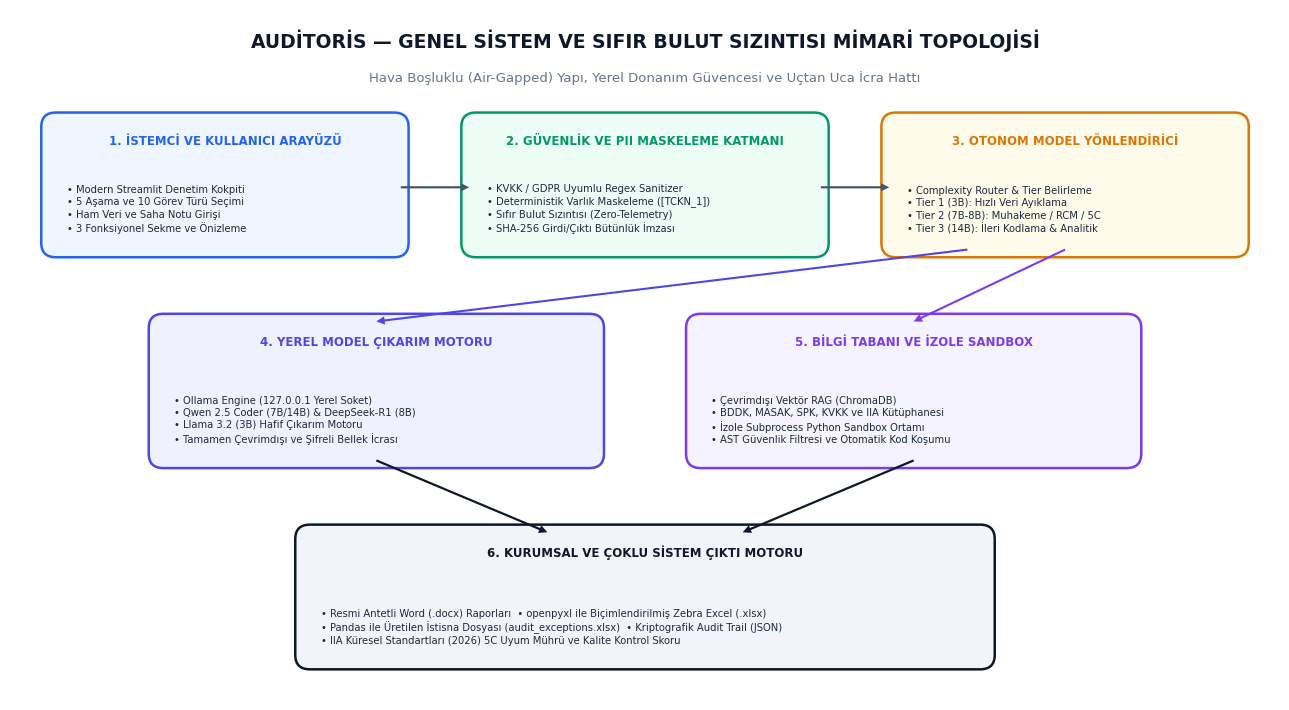
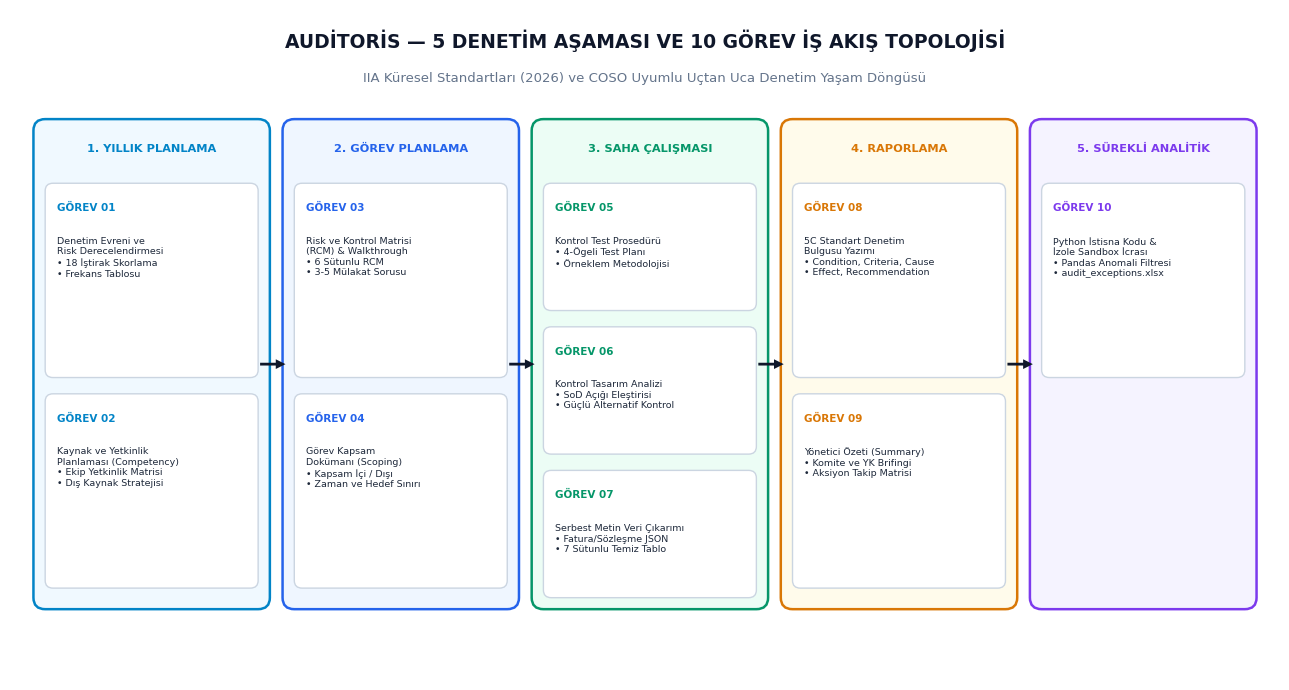
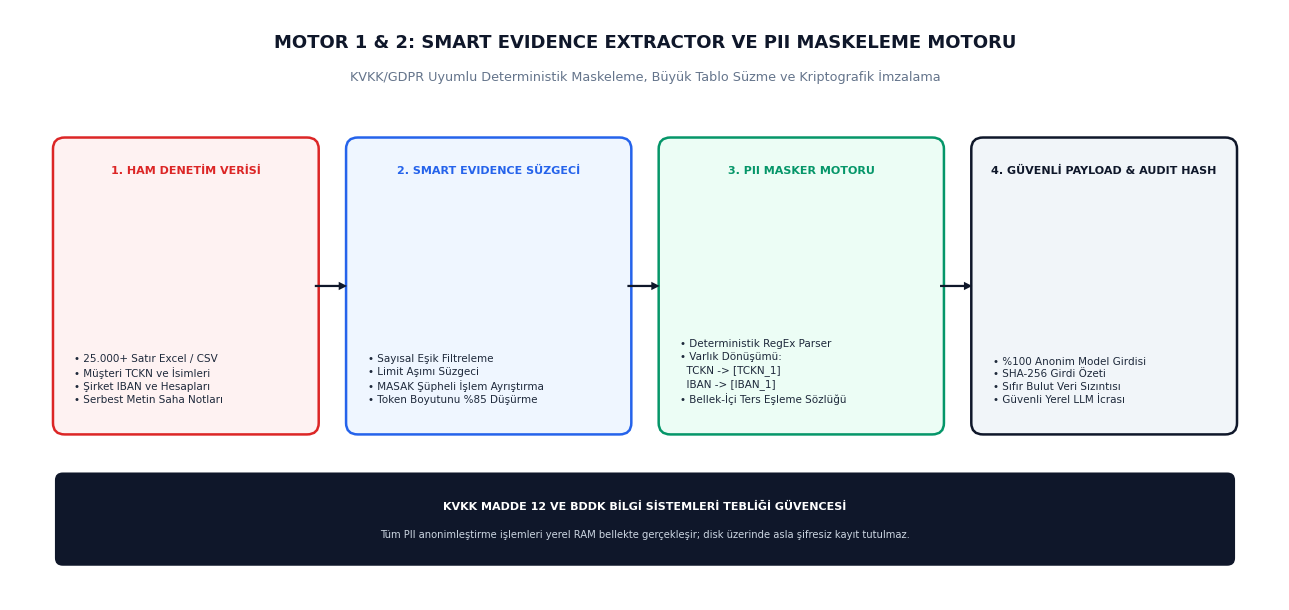
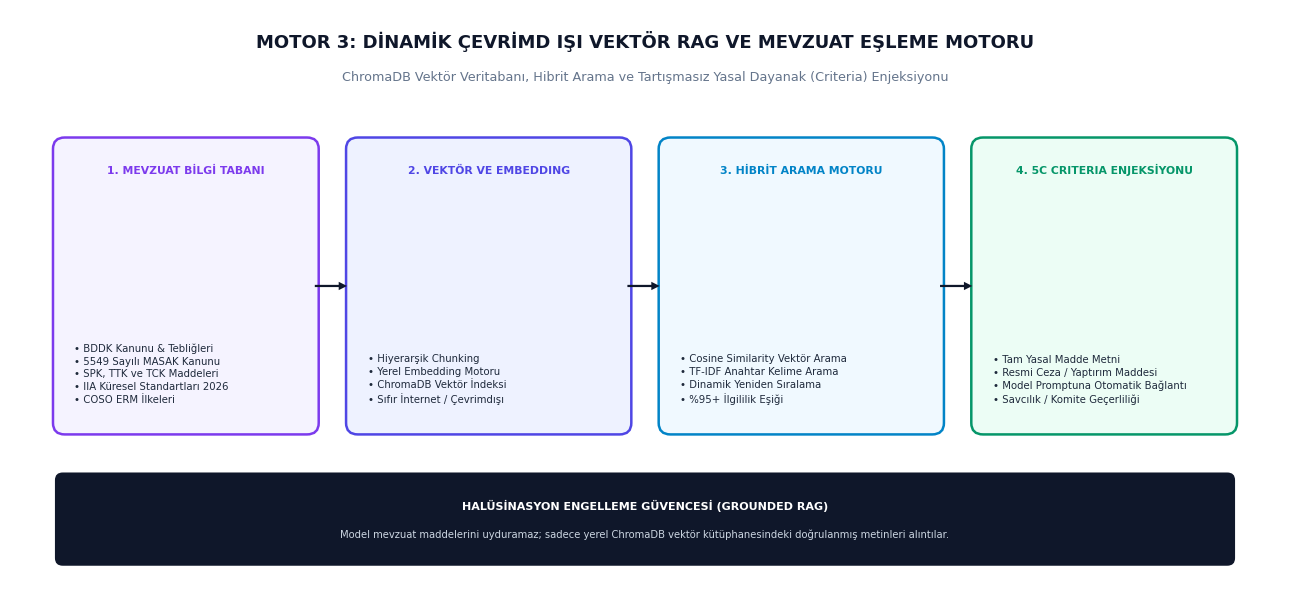
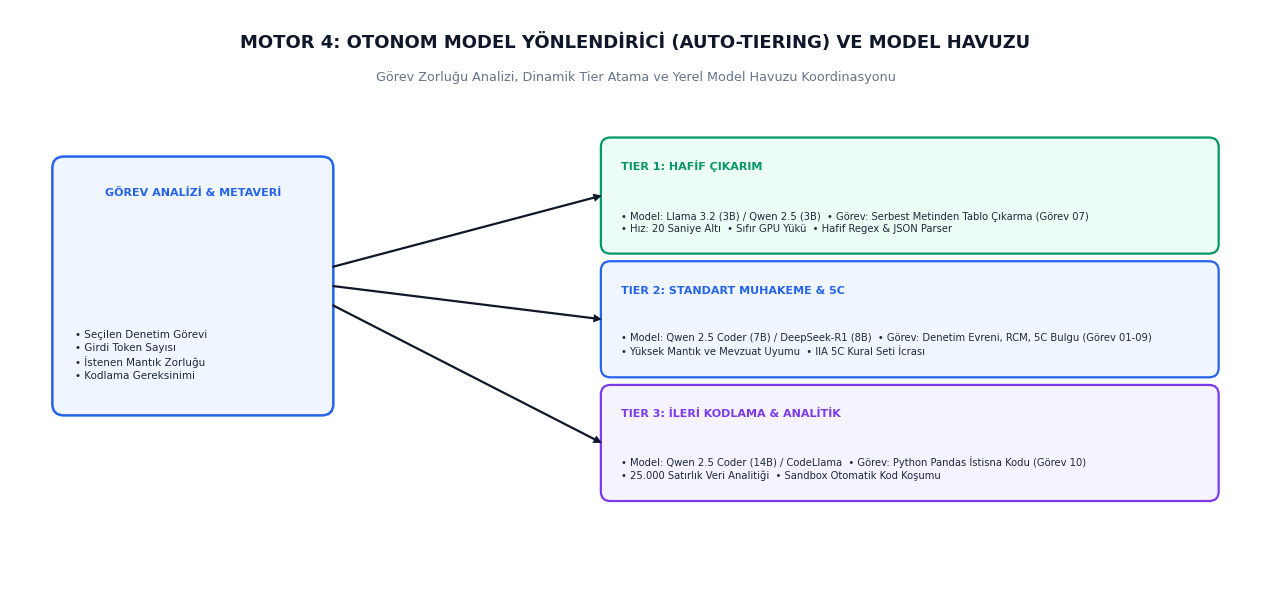
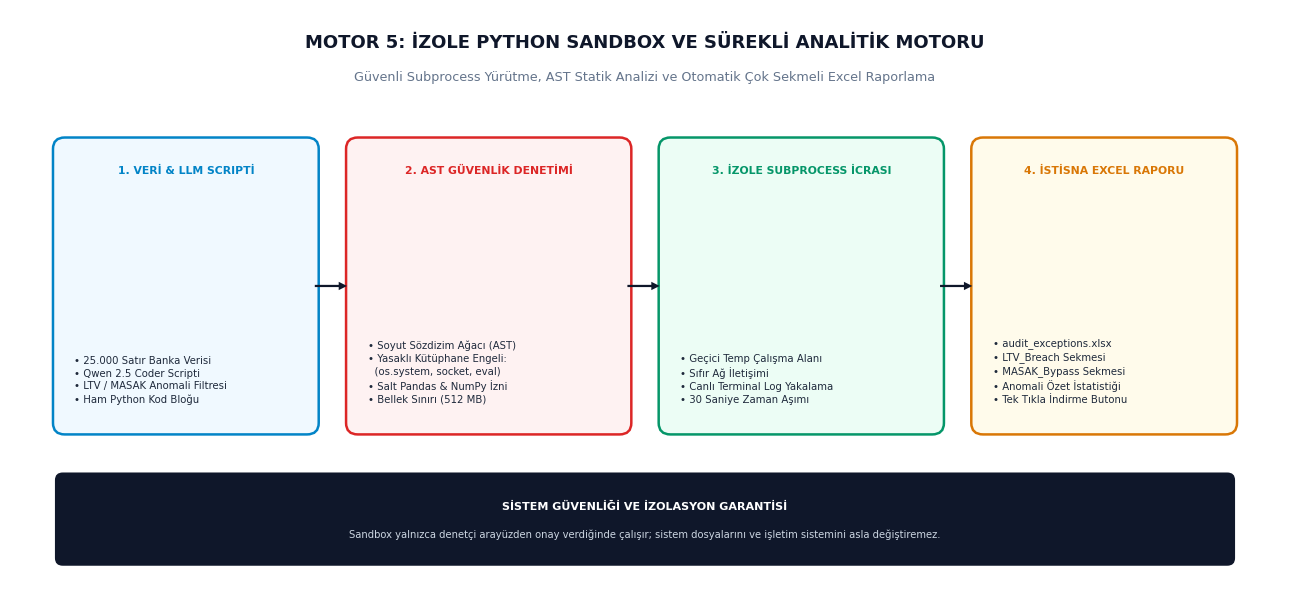
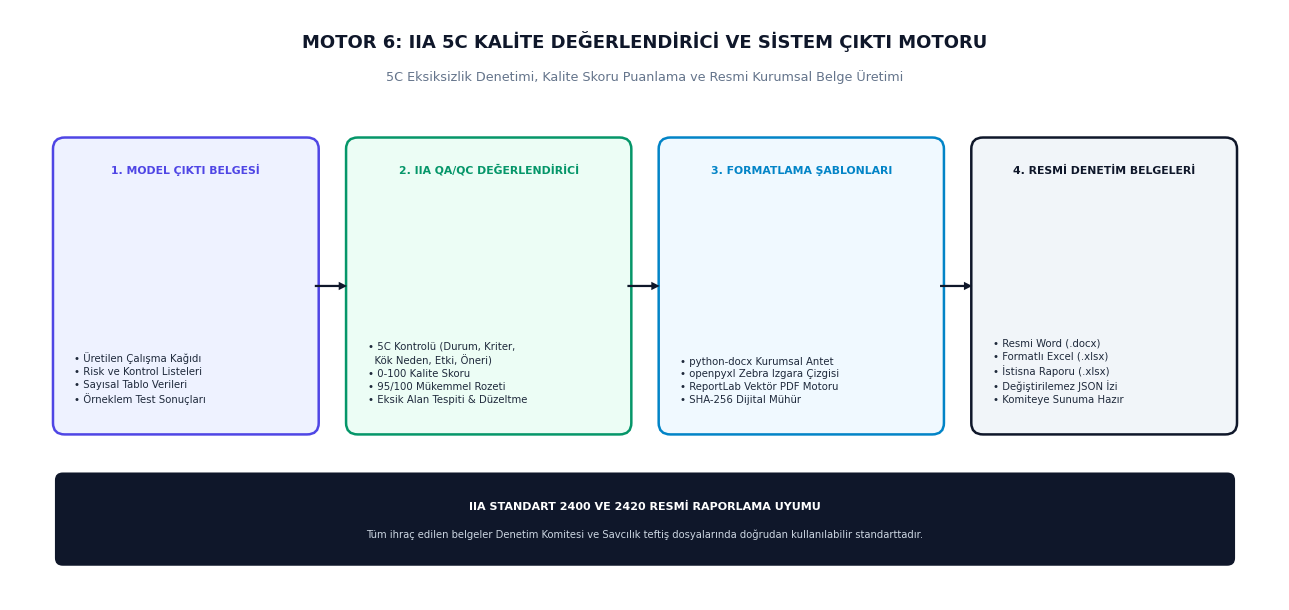

Here is the Python script that generated these plots, in order:
"""
Auditoris — Profesyonel Sistem ve Motor Topolojisi Çizim Üreticisi
Matplotlib 300 DPI, Türkçe Karakter (%100 UTF-8 / Arial) ve Kurumsal Enterprise Tasarım Mimarisi
"""
import os
import matplotlib.pyplot as plt
import matplotlib.patches as patches
import matplotlib as mpl

# Türkçe Karakter Desteği için Arial / DejaVu Sans Font Yapılandırması
plt.rcParams['font.sans-serif'] = ['Arial', 'DejaVu Sans', 'Helvetica']
plt.rcParams['font.family'] = 'sans-serif'
plt.rcParams['axes.unicode_minus'] = False

os.makedirs("storage/diagrams", exist_ok=True)

def draw_badge(ax, x, y, text, bg_color='#0f172a', text_color='#ffffff', fontsize=7.5, pad=0.06):
    bbox = dict(boxstyle=f"round,pad={pad},rounding_size=0.08", facecolor=bg_color, edgecolor='none')
    ax.text(x, y, text, fontsize=fontsize, fontweight='bold', ha='center', va='center', color=text_color, bbox=bbox)

# =========================================================================
# DİYAGRAM 1: Genel Sistem & Hava Boşluklu (Air-Gapped) Topoloji
# =========================================================================
def create_diagram_1():
    fig, ax = plt.subplots(figsize=(13, 7.2), dpi=300)
    ax.set_facecolor('#f8fafc')
    fig.patch.set_facecolor('#ffffff')

    # Başlık Alanı
    ax.text(6.5, 6.8, "AUDİTORİS — GENEL SİSTEM VE SIFIR BULUT SIZINTISI MİMARİ TOPOLOJİSİ", 
            fontsize=13.5, fontweight='bold', ha='center', color='#0f172a')
    ax.text(6.5, 6.45, "Hava Boşluklu (Air-Gapped) Yapı, Yerel Donanım Güvencesi ve Uçtan Uca İcra Hattı", 
            fontsize=9.5, ha='center', color='#64748b')

    layers = [
        ("1. İSTEMCİ VE KULLANICI ARAYÜZÜ", 0.4, 4.7, 3.6, 1.35, '#2563eb', '#eff6ff', 
         "• Modern Streamlit Denetim Kokpiti\n• 5 Aşama ve 10 Görev Türü Seçimi\n• Ham Veri ve Saha Notu Girişi\n• 3 Fonksiyonel Sekme ve Önizleme"),
        
        ("2. GÜVENLİK VE PII MASKELEME KATMANI", 4.7, 4.7, 3.6, 1.35, '#059669', '#ecfdf5',
         "• KVKK / GDPR Uyumlu Regex Sanitizer\n• Deterministik Varlık Maskeleme ([TCKN_1])\n• Sıfır Bulut Sızıntısı (Zero-Telemetry)\n• SHA-256 Girdi/Çıktı Bütünlük İmzası"),
        
        ("3. OTONOM MODEL YÖNLENDİRİCİ", 9.0, 4.7, 3.6, 1.35, '#d97706', '#fffbeb',
         "• Complexity Router & Tier Belirleme\n• Tier 1 (3B): Hızlı Veri Ayıklama\n• Tier 2 (7B-8B): Muhakeme / RCM / 5C\n• Tier 3 (14B): İleri Kodlama & Analitik"),

        ("4. YEREL MODEL ÇIKARIM MOTORU", 1.5, 2.5, 4.5, 1.45, '#4f46e5', '#eef2ff',
         "• Ollama Engine (127.0.0.1 Yerel Soket)\n• Qwen 2.5 Coder (7B/14B) & DeepSeek-R1 (8B)\n• Llama 3.2 (3B) Hafif Çıkarım Motoru\n• Tamamen Çevrimdışı ve Şifreli Bellek İcrası"),

        ("5. BİLGİ TABANI VE İZOLE SANDBOX", 7.0, 2.5, 4.5, 1.45, '#7c3aed', '#f5f3ff',
         "• Çevrimdışı Vektör RAG (ChromaDB)\n• BDDK, MASAK, SPK, KVKK ve IIA Kütüphanesi\n• İzole Subprocess Python Sandbox Ortamı\n• AST Güvenlik Filtresi ve Otomatik Kod Koşumu"),

        ("6. KURUMSAL VE ÇOKLU SİSTEM ÇIKTI MOTORU", 3.0, 0.4, 7.0, 1.35, '#0f172a', '#f1f5f9',
         "• Resmi Antetli Word (.docx) Raporları  • openpyxl ile Biçimlendirilmiş Zebra Excel (.xlsx)\n• Pandas ile Üretilen İstisna Dosyası (audit_exceptions.xlsx)  • Kriptografik Audit Trail (JSON)\n• IIA Küresel Standartları (2026) 5C Uyum Mührü ve Kalite Kontrol Skoru")
    ]

    for title, x, y, w, h, border, bg, desc in layers:
        rect = patches.FancyBboxPatch((x, y), w, h, boxstyle="round,pad=0.08,rounding_size=0.15",
                                      facecolor=bg, edgecolor=border, linewidth=1.8)
        ax.add_patch(rect)
        ax.text(x + w/2, y + h - 0.26, title, fontsize=8.5, fontweight='bold', ha='center', color=border)
        ax.text(x + 0.18, y + 0.16, desc, fontsize=7.2, va='bottom', color='#1e293b', linespacing=1.28)

    # Akış Bağlantı Okları
    arrow_props = dict(facecolor='#475569', edgecolor='none', width=1.6, headwidth=6, headlength=6)
    ax.annotate('', xy=(4.7, 5.35), xytext=(4.0, 5.35), arrowprops=arrow_props)
    ax.annotate('', xy=(9.0, 5.35), xytext=(8.3, 5.35), arrowprops=arrow_props)
    
    ax.annotate('', xy=(3.75, 3.95), xytext=(9.8, 4.7), arrowprops=dict(facecolor='#4f46e5', edgecolor='none', width=1.5, headwidth=6, headlength=6))
    ax.annotate('', xy=(9.25, 3.95), xytext=(10.8, 4.7), arrowprops=dict(facecolor='#7c3aed', edgecolor='none', width=1.5, headwidth=6, headlength=6))

    ax.annotate('', xy=(5.5, 1.75), xytext=(3.75, 2.5), arrowprops=dict(facecolor='#0f172a', edgecolor='none', width=1.6, headwidth=6, headlength=6))
    ax.annotate('', xy=(7.5, 1.75), xytext=(9.25, 2.5), arrowprops=dict(facecolor='#0f172a', edgecolor='none', width=1.6, headwidth=6, headlength=6))

    ax.set_xlim(0, 13)
    ax.set_ylim(0, 7.2)
    ax.axis('off')
    plt.tight_layout()
    plt.savefig("storage/diagrams/diag_01_system_topology.png", bbox_inches='tight')
    plt.close()

# =========================================================================
# DİYAGRAM 2: 5 Aşama ve 10 Görev Süreç Topolojisi
# =========================================================================
def create_diagram_2():
    fig, ax = plt.subplots(figsize=(13, 7.0), dpi=300)
    ax.set_facecolor('#f8fafc')
    fig.patch.set_facecolor('#ffffff')

    ax.text(6.5, 6.6, "AUDİTORİS — 5 DENETİM AŞAMASI VE 10 GÖREV İŞ AKIŞ TOPOLOJİSİ", 
            fontsize=13.5, fontweight='bold', ha='center', color='#0f172a')
    ax.text(6.5, 6.25, "IIA Küresel Standartları (2026) ve COSO Uyumlu Uçtan Uca Denetim Yaşam Döngüsü", 
            fontsize=9.5, ha='center', color='#64748b')

    phases = [
        ("1. YILLIK PLANLAMA", 0.3, 0.8, 2.3, 5.0, '#0284c7', '#f0f9ff',
         [("GÖREV 01", "Denetim Evreni ve\nRisk Derecelendirmesi\n• 18 İştirak Skorlama\n• Frekans Tablosu"),
          ("GÖREV 02", "Kaynak ve Yetkinlik\nPlanlaması (Competency)\n• Ekip Yetkinlik Matrisi\n• Dış Kaynak Stratejisi")]),
        
        ("2. GÖREV PLANLAMA", 2.85, 0.8, 2.3, 5.0, '#2563eb', '#eff6ff',
         [("GÖREV 03", "Risk ve Kontrol Matrisi\n(RCM) & Walkthrough\n• 6 Sütunlu RCM\n• 3-5 Mülakat Sorusu"),
          ("GÖREV 04", "Görev Kapsam\nDokümanı (Scoping)\n• Kapsam İçi / Dışı\n• Zaman ve Hedef Sınırı")]),
        
        ("3. SAHA ÇALIŞMASI", 5.4, 0.8, 2.3, 5.0, '#059669', '#ecfdf5',
         [("GÖREV 05", "Kontrol Test Prosedürü\n• 4-Ögeli Test Planı\n• Örneklem Metodolojisi"),
          ("GÖREV 06", "Kontrol Tasarım Analizi\n• SoD Açığı Eleştirisi\n• Güçlü Alternatif Kontrol"),
          ("GÖREV 07", "Serbest Metin Veri Çıkarımı\n• Fatura/Sözleşme JSON\n• 7 Sütunlu Temiz Tablo")]),

        ("4. RAPORLAMA", 7.95, 0.8, 2.3, 5.0, '#d97706', '#fffbeb',
         [("GÖREV 08", "5C Standart Denetim\nBulgusu Yazımı\n• Condition, Criteria, Cause\n• Effect, Recommendation"),
          ("GÖREV 09", "Yönetici Özeti (Summary)\n• Komite ve YK Brifingi\n• Aksiyon Takip Matrisi")]),

        ("5. SÜREKLİ ANALİTİK", 10.5, 0.8, 2.2, 5.0, '#7c3aed', '#f5f3ff',
         [("GÖREV 10", "Python İstisna Kodu &\nİzole Sandbox İcrası\n• Pandas Anomali Filtresi\n• audit_exceptions.xlsx")])
    ]

    for title, x, y, w, h, border, bg, tasks in phases:
        rect = patches.FancyBboxPatch((x, y), w, h, boxstyle="round,pad=0.06,rounding_size=0.12",
                                      facecolor=bg, edgecolor=border, linewidth=1.8)
        ax.add_patch(rect)
        ax.text(x + w/2, y + h - 0.28, title, fontsize=8.2, fontweight='bold', ha='center', color=border)

        curr_y = y + h - 0.65
        for tag, desc in tasks:
            task_h = 1.25 if len(tasks) == 3 else 1.95
            task_rect = patches.FancyBboxPatch((x + 0.1, curr_y - task_h), w - 0.2, task_h,
                                               boxstyle="round,pad=0.04,rounding_size=0.08",
                                               facecolor='#ffffff', edgecolor='#cbd5e1', linewidth=1)
            ax.add_patch(task_rect)
            ax.text(x + 0.18, curr_y - 0.25, tag, fontsize=7.5, fontweight='bold', color=border)
            ax.text(x + 0.18, curr_y - 0.52, desc, fontsize=6.8, va='top', color='#1e293b', linespacing=1.22)
            curr_y -= (task_h + 0.25)

    arrow_props = dict(facecolor='#0f172a', edgecolor='none', width=2, headwidth=7, headlength=7)
    for ax_x in [2.6, 5.15, 7.7, 10.25]:
        ax.annotate('', xy=(ax_x + 0.22, 3.3), xytext=(ax_x - 0.04, 3.3), arrowprops=arrow_props)

    ax.set_xlim(0, 13)
    ax.set_ylim(0, 7.0)
    ax.axis('off')
    plt.tight_layout()
    plt.savefig("storage/diagrams/diag_02_five_phase_lifecycle.png", bbox_inches='tight')
    plt.close()

# =========================================================================
# DİYAGRAM 3: Motor 1 & 2 — Smart Evidence Extractor ve PII Masker Topolojisi
# =========================================================================
def create_diagram_3():
    fig, ax = plt.subplots(figsize=(13, 6.2), dpi=300)
    ax.set_facecolor('#f8fafc')
    fig.patch.set_facecolor('#ffffff')

    ax.text(6.5, 5.8, "MOTOR 1 & 2: SMART EVIDENCE EXTRACTOR VE PII MASKELEME MOTORU", 
            fontsize=13, fontweight='bold', ha='center', color='#0f172a')
    ax.text(6.5, 5.45, "KVKK/GDPR Uyumlu Deterministik Maskeleme, Büyük Tablo Süzme ve Kriptografik İmzalama", 
            fontsize=9.2, ha='center', color='#64748b')

    nodes = [
        ("1. HAM DENETİM VERİSİ", 0.5, 1.8, 2.6, 3.0, '#dc2626', '#fef2f2',
         "• 25.000+ Satır Excel / CSV\n• Müşteri TCKN ve İsimleri\n• Şirket IBAN ve Hesapları\n• Serbest Metin Saha Notları"),
        
        ("2. SMART EVIDENCE SÜZGECİ", 3.5, 1.8, 2.8, 3.0, '#2563eb', '#eff6ff',
         "• Sayısal Eşik Filtreleme\n• Limit Aşımı Süzgeci\n• MASAK Şüpheli İşlem Ayrıştırma\n• Token Boyutunu %85 Düşürme"),

        ("3. PII MASKER MOTORU", 6.7, 1.8, 2.8, 3.0, '#059669', '#ecfdf5',
         "• Deterministik RegEx Parser\n• Varlık Dönüşümü:\n  TCKN -> [TCKN_1]\n  IBAN -> [IBAN_1]\n• Bellek-İçi Ters Eşleme Sözlüğü"),

        ("4. GÜVENLİ PAYLOAD & AUDIT HASH", 9.9, 1.8, 2.6, 3.0, '#0f172a', '#f1f5f9',
         "• %100 Anonim Model Girdisi\n• SHA-256 Girdi Özeti\n• Sıfır Bulut Veri Sızıntısı\n• Güvenli Yerel LLM İcrası")
    ]

    for title, x, y, w, h, border, bg, desc in nodes:
        rect = patches.FancyBboxPatch((x, y), w, h, boxstyle="round,pad=0.06,rounding_size=0.12",
                                      facecolor=bg, edgecolor=border, linewidth=1.8)
        ax.add_patch(rect)
        ax.text(x + w/2, y + h - 0.32, title, fontsize=8, fontweight='bold', ha='center', color=border)
        ax.text(x + 0.16, y + 0.25, desc, fontsize=7.5, va='bottom', color='#1e293b', linespacing=1.35)

    arrow_props = dict(facecolor='#0f172a', edgecolor='none', width=1.6, headwidth=6, headlength=6)
    ax.annotate('', xy=(3.45, 3.3), xytext=(3.12, 3.3), arrowprops=arrow_props)
    ax.annotate('', xy=(6.65, 3.3), xytext=(6.32, 3.3), arrowprops=arrow_props)
    ax.annotate('', xy=(9.85, 3.3), xytext=(9.52, 3.3), arrowprops=arrow_props)

    # Alt Bilgi Çubuğu
    footer_rect = patches.FancyBboxPatch((0.5, 0.4), 12.0, 0.9, boxstyle="round,pad=0.04,rounding_size=0.08",
                                          facecolor='#0f172a', edgecolor='none')
    ax.add_patch(footer_rect)
    ax.text(6.5, 0.95, "KVKK MADDE 12 VE BDDK BİLGİ SİSTEMLERİ TEBLİĞİ GÜVENCESİ", 
            fontsize=8, fontweight='bold', ha='center', color='#ffffff')
    ax.text(6.5, 0.65, "Tüm PII anonimleştirme işlemleri yerel RAM bellekte gerçekleşir; disk üzerinde asla şifresiz kayıt tutulmaz.", 
            fontsize=7.2, ha='center', color='#cbd5e1')

    ax.set_xlim(0, 13)
    ax.set_ylim(0, 6.2)
    ax.axis('off')
    plt.tight_layout()
    plt.savefig("storage/diagrams/diag_03_engine_pii_security.png", bbox_inches='tight')
    plt.close()

# =========================================================================
# DİYAGRAM 4: Motor 3 — Dinamik Çevrimdışı Vektör RAG Topolojisi
# =========================================================================
def create_diagram_4():
    fig, ax = plt.subplots(figsize=(13, 6.2), dpi=300)
    ax.set_facecolor('#f8fafc')
    fig.patch.set_facecolor('#ffffff')

    ax.text(6.5, 5.8, "MOTOR 3: DİNAMİK ÇEVRİMD IŞI VEKTÖR RAG VE MEVZUAT EŞLEME MOTORU", 
            fontsize=13, fontweight='bold', ha='center', color='#0f172a')
    ax.text(6.5, 5.45, "ChromaDB Vektör Veritabanı, Hibrit Arama ve Tartışmasız Yasal Dayanak (Criteria) Enjeksiyonu", 
            fontsize=9.2, ha='center', color='#64748b')

    nodes = [
        ("1. MEVZUAT BİLGİ TABANI", 0.5, 1.8, 2.6, 3.0, '#7c3aed', '#f5f3ff',
         "• BDDK Kanunu & Tebliğleri\n• 5549 Sayılı MASAK Kanunu\n• SPK, TTK ve TCK Maddeleri\n• IIA Küresel Standartları 2026\n• COSO ERM İlkeleri"),
        
        ("2. VEKTÖR VE EMBEDDING", 3.5, 1.8, 2.8, 3.0, '#4f46e5', '#eef2ff',
         "• Hiyerarşik Chunking\n• Yerel Embedding Motoru\n• ChromaDB Vektör İndeksi\n• Sıfır İnternet / Çevrimdışı"),

        ("3. HİBRİT ARAMA MOTORU", 6.7, 1.8, 2.8, 3.0, '#0284c7', '#f0f9ff',
         "• Cosine Similarity Vektör Arama\n• TF-IDF Anahtar Kelime Arama\n• Dinamik Yeniden Sıralama\n• %95+ İlgililik Eşiği"),

        ("4. 5C CRITERIA ENJEKSİYONU", 9.9, 1.8, 2.6, 3.0, '#059669', '#ecfdf5',
         "• Tam Yasal Madde Metni\n• Resmi Ceza / Yaptırım Maddesi\n• Model Promptuna Otomatik Bağlantı\n• Savcılık / Komite Geçerliliği")
    ]

    for title, x, y, w, h, border, bg, desc in nodes:
        rect = patches.FancyBboxPatch((x, y), w, h, boxstyle="round,pad=0.06,rounding_size=0.12",
                                      facecolor=bg, edgecolor=border, linewidth=1.8)
        ax.add_patch(rect)
        ax.text(x + w/2, y + h - 0.32, title, fontsize=7.8, fontweight='bold', ha='center', color=border)
        ax.text(x + 0.16, y + 0.25, desc, fontsize=7.3, va='bottom', color='#1e293b', linespacing=1.35)

    arrow_props = dict(facecolor='#0f172a', edgecolor='none', width=1.6, headwidth=6, headlength=6)
    ax.annotate('', xy=(3.45, 3.3), xytext=(3.12, 3.3), arrowprops=arrow_props)
    ax.annotate('', xy=(6.65, 3.3), xytext=(6.32, 3.3), arrowprops=arrow_props)
    ax.annotate('', xy=(9.85, 3.3), xytext=(9.52, 3.3), arrowprops=arrow_props)

    # Alt Bilgi
    footer_rect = patches.FancyBboxPatch((0.5, 0.4), 12.0, 0.9, boxstyle="round,pad=0.04,rounding_size=0.08",
                                          facecolor='#0f172a', edgecolor='none')
    ax.add_patch(footer_rect)
    ax.text(6.5, 0.95, "HALÜSİNASYON ENGELLEME GÜVENCESİ (GROUNDED RAG)", 
            fontsize=8, fontweight='bold', ha='center', color='#ffffff')
    ax.text(6.5, 0.65, "Model mevzuat maddelerini uyduramaz; sadece yerel ChromaDB vektör kütüphanesindeki doğrulanmış metinleri alıntılar.", 
            fontsize=7.2, ha='center', color='#cbd5e1')

    ax.set_xlim(0, 13)
    ax.set_ylim(0, 6.2)
    ax.axis('off')
    plt.tight_layout()
    plt.savefig("storage/diagrams/diag_04_engine_rag_vector.png", bbox_inches='tight')
    plt.close()

# =========================================================================
# DİYAGRAM 5: Motor 4 — Otonom Karmaşıklık Yönlendirici (Auto-Tiering)
# =========================================================================
def create_diagram_5():
    fig, ax = plt.subplots(figsize=(13, 6.2), dpi=300)
    ax.set_facecolor('#f8fafc')
    fig.patch.set_facecolor('#ffffff')

    ax.text(6.5, 5.8, "MOTOR 4: OTONOM MODEL YÖNLENDİRİCİ (AUTO-TIERING) VE MODEL HAVUZU", 
            fontsize=13, fontweight='bold', ha='center', color='#0f172a')
    ax.text(6.5, 5.45, "Görev Zorluğu Analizi, Dinamik Tier Atama ve Yerel Model Havuzu Koordinasyonu", 
            fontsize=9.2, ha='center', color='#64748b')

    # Sol Giriş
    rect_in = patches.FancyBboxPatch((0.5, 2.0), 2.8, 2.6, boxstyle="round,pad=0.06,rounding_size=0.12",
                                      facecolor='#eff6ff', edgecolor='#2563eb', linewidth=1.8)
    ax.add_patch(rect_in)
    ax.text(1.9, 4.25, "GÖREV ANALİZİ & METAVERİ", fontsize=8, fontweight='bold', ha='center', color='#2563eb')
    ax.text(0.68, 2.3, "• Seçilen Denetim Görevi\n• Girdi Token Sayısı\n• İstenen Mantık Zorluğu\n• Kodlama Gereksinimi", 
            fontsize=7.5, va='bottom', color='#1e293b', linespacing=1.35)

    # Sağ Tier Kutuları
    tiers = [
        ("TIER 1: HAFİF ÇIKARIM", 6.2, 3.7, 6.3, 1.1, '#059669', '#ecfdf5',
         "• Model: Llama 3.2 (3B) / Qwen 2.5 (3B)  • Görev: Serbest Metinden Tablo Çıkarma (Görev 07)\n• Hız: 20 Saniye Altı  • Sıfır GPU Yükü  • Hafif Regex & JSON Parser"),

        ("TIER 2: STANDART MUHAKEME & 5C", 6.2, 2.4, 6.3, 1.1, '#2563eb', '#eff6ff',
         "• Model: Qwen 2.5 Coder (7B) / DeepSeek-R1 (8B)  • Görev: Denetim Evreni, RCM, 5C Bulgu (Görev 01-09)\n• Yüksek Mantık ve Mevzuat Uyumu  • IIA 5C Kural Seti İcrası"),

        ("TIER 3: İLERİ KODLAMA & ANALİTİK", 6.2, 1.1, 6.3, 1.1, '#7c3aed', '#f5f3ff',
         "• Model: Qwen 2.5 Coder (14B) / CodeLlama  • Görev: Python Pandas İstisna Kodu (Görev 10)\n• 25.000 Satırlık Veri Analitiği  • Sandbox Otomatik Kod Koşumu")
    ]

    for title, x, y, w, h, border, bg, desc in tiers:
        rect = patches.FancyBboxPatch((x, y), w, h, boxstyle="round,pad=0.06,rounding_size=0.1",
                                      facecolor=bg, edgecolor=border, linewidth=1.6)
        ax.add_patch(rect)
        ax.text(x + 0.15, y + h - 0.28, title, fontsize=8, fontweight='bold', color=border)
        ax.text(x + 0.15, y + 0.15, desc, fontsize=7.2, va='bottom', color='#1e293b', linespacing=1.25)

    # Bağlantı Okları
    arrow_props = dict(facecolor='#0f172a', edgecolor='none', width=1.6, headwidth=6, headlength=6)
    ax.annotate('', xy=(6.15, 4.25), xytext=(3.35, 3.5), arrowprops=arrow_props)
    ax.annotate('', xy=(6.15, 2.95), xytext=(3.35, 3.3), arrowprops=arrow_props)
    ax.annotate('', xy=(6.15, 1.65), xytext=(3.35, 3.1), arrowprops=arrow_props)

    ax.set_xlim(0, 13)
    ax.set_ylim(0, 6.2)
    ax.axis('off')
    plt.tight_layout()
    plt.savefig("storage/diagrams/diag_05_engine_router_dispatcher.png", bbox_inches='tight')
    plt.close()

# =========================================================================
# DİYAGRAM 6: Motor 5 — İzole Python Sandbox ve Sürekli Analitik
# =========================================================================
def create_diagram_6():
    fig, ax = plt.subplots(figsize=(13, 6.2), dpi=300)
    ax.set_facecolor('#f8fafc')
    fig.patch.set_facecolor('#ffffff')

    ax.text(6.5, 5.8, "MOTOR 5: İZOLE PYTHON SANDBOX VE SÜREKLİ ANALİTİK MOTORU", 
            fontsize=13, fontweight='bold', ha='center', color='#0f172a')
    ax.text(6.5, 5.45, "Güvenli Subprocess Yürütme, AST Statik Analizi ve Otomatik Çok Sekmeli Excel Raporlama", 
            fontsize=9.2, ha='center', color='#64748b')

    nodes = [
        ("1. VERİ & LLM SCRIPTİ", 0.5, 1.8, 2.6, 3.0, '#0284c7', '#f0f9ff',
         "• 25.000 Satır Banka Verisi\n• Qwen 2.5 Coder Scripti\n• LTV / MASAK Anomali Filtresi\n• Ham Python Kod Bloğu"),
        
        ("2. AST GÜVENLİK DENETİMİ", 3.5, 1.8, 2.8, 3.0, '#dc2626', '#fef2f2',
         "• Soyut Sözdizim Ağacı (AST)\n• Yasaklı Kütüphane Engeli:\n  (os.system, socket, eval)\n• Salt Pandas & NumPy İzni\n• Bellek Sınırı (512 MB)"),

        ("3. İZOLE SUBPROCESS İCRASI", 6.7, 1.8, 2.8, 3.0, '#059669', '#ecfdf5',
         "• Geçici Temp Çalışma Alanı\n• Sıfır Ağ İletişimi\n• Canlı Terminal Log Yakalama\n• 30 Saniye Zaman Aşımı"),

        ("4. İSTİSNA EXCEL RAPORU", 9.9, 1.8, 2.6, 3.0, '#d97706', '#fffbeb',
         "• audit_exceptions.xlsx\n• LTV_Breach Sekmesi\n• MASAK_Bypass Sekmesi\n• Anomali Özet İstatistiği\n• Tek Tıkla İndirme Butonu")
    ]

    for title, x, y, w, h, border, bg, desc in nodes:
        rect = patches.FancyBboxPatch((x, y), w, h, boxstyle="round,pad=0.06,rounding_size=0.12",
                                      facecolor=bg, edgecolor=border, linewidth=1.8)
        ax.add_patch(rect)
        ax.text(x + w/2, y + h - 0.32, title, fontsize=7.8, fontweight='bold', ha='center', color=border)
        ax.text(x + 0.16, y + 0.25, desc, fontsize=7.3, va='bottom', color='#1e293b', linespacing=1.35)

    arrow_props = dict(facecolor='#0f172a', edgecolor='none', width=1.6, headwidth=6, headlength=6)
    ax.annotate('', xy=(3.45, 3.3), xytext=(3.12, 3.3), arrowprops=arrow_props)
    ax.annotate('', xy=(6.65, 3.3), xytext=(6.32, 3.3), arrowprops=arrow_props)
    ax.annotate('', xy=(9.85, 3.3), xytext=(9.52, 3.3), arrowprops=arrow_props)

    # Alt Bilgi
    footer_rect = patches.FancyBboxPatch((0.5, 0.4), 12.0, 0.9, boxstyle="round,pad=0.04,rounding_size=0.08",
                                          facecolor='#0f172a', edgecolor='none')
    ax.add_patch(footer_rect)
    ax.text(6.5, 0.95, "SİSTEM GÜVENLİĞİ VE İZOLASYON GARANTİSİ", 
            fontsize=8, fontweight='bold', ha='center', color='#ffffff')
    ax.text(6.5, 0.65, "Sandbox yalnızca denetçi arayüzden onay verdiğinde çalışır; sistem dosyalarını ve işletim sistemini asla değiştiremez.", 
            fontsize=7.2, ha='center', color='#cbd5e1')

    ax.set_xlim(0, 13)
    ax.set_ylim(0, 6.2)
    ax.axis('off')
    plt.tight_layout()
    plt.savefig("storage/diagrams/diag_06_engine_sandbox_analytics.png", bbox_inches='tight')
    plt.close()

# =========================================================================
# DİYAGRAM 7: Motor 6 — IIA 5C Kalite Değerlendirici ve Çoklu Format İhracı
# =========================================================================
def create_diagram_7():
    fig, ax = plt.subplots(figsize=(13, 6.2), dpi=300)
    ax.set_facecolor('#f8fafc')
    fig.patch.set_facecolor('#ffffff')

    ax.text(6.5, 5.8, "MOTOR 6: IIA 5C KALİTE DEĞERLENDİRİCİ VE SİSTEM ÇIKTI MOTORU", 
            fontsize=13, fontweight='bold', ha='center', color='#0f172a')
    ax.text(6.5, 5.45, "5C Eksiksizlik Denetimi, Kalite Skoru Puanlama ve Resmi Kurumsal Belge Üretimi", 
            fontsize=9.2, ha='center', color='#64748b')

    nodes = [
        ("1. MODEL ÇIKTI BELGESİ", 0.5, 1.8, 2.6, 3.0, '#4f46e5', '#eef2ff',
         "• Üretilen Çalışma Kağıdı\n• Risk ve Kontrol Listeleri\n• Sayısal Tablo Verileri\n• Örneklem Test Sonuçları"),
        
        ("2. IIA QA/QC DEĞERLENDİRİCİ", 3.5, 1.8, 2.8, 3.0, '#059669', '#ecfdf5',
         "• 5C Kontrolü (Durum, Kriter,\n  Kök Neden, Etki, Öneri)\n• 0-100 Kalite Skoru\n• 95/100 Mükemmel Rozeti\n• Eksik Alan Tespiti & Düzeltme"),

        ("3. FORMATLAMA ŞABLONLARI", 6.7, 1.8, 2.8, 3.0, '#0284c7', '#f0f9ff',
         "• python-docx Kurumsal Antet\n• openpyxl Zebra Izgara Çizgisi\n• ReportLab Vektör PDF Motoru\n• SHA-256 Dijital Mühür"),

        ("4. RESMİ DENETİM BELGELERİ", 9.9, 1.8, 2.6, 3.0, '#0f172a', '#f1f5f9',
         "• Resmi Word (.docx)\n• Formatlı Excel (.xlsx)\n• İstisna Raporu (.xlsx)\n• Değiştirilemez JSON İzi\n• Komiteye Sunuma Hazır")
    ]

    for title, x, y, w, h, border, bg, desc in nodes:
        rect = patches.FancyBboxPatch((x, y), w, h, boxstyle="round,pad=0.06,rounding_size=0.12",
                                      facecolor=bg, edgecolor=border, linewidth=1.8)
        ax.add_patch(rect)
        ax.text(x + w/2, y + h - 0.32, title, fontsize=7.8, fontweight='bold', ha='center', color=border)
        ax.text(x + 0.16, y + 0.25, desc, fontsize=7.3, va='bottom', color='#1e293b', linespacing=1.35)

    arrow_props = dict(facecolor='#0f172a', edgecolor='none', width=1.6, headwidth=6, headlength=6)
    ax.annotate('', xy=(3.45, 3.3), xytext=(3.12, 3.3), arrowprops=arrow_props)
    ax.annotate('', xy=(6.65, 3.3), xytext=(6.32, 3.3), arrowprops=arrow_props)
    ax.annotate('', xy=(9.85, 3.3), xytext=(9.52, 3.3), arrowprops=arrow_props)

    # Alt Bilgi
    footer_rect = patches.FancyBboxPatch((0.5, 0.4), 12.0, 0.9, boxstyle="round,pad=0.04,rounding_size=0.08",
                                          facecolor='#0f172a', edgecolor='none')
    ax.add_patch(footer_rect)
    ax.text(6.5, 0.95, "IIA STANDART 2400 VE 2420 RESMİ RAPORLAMA UYUMU", 
            fontsize=8, fontweight='bold', ha='center', color='#ffffff')
    ax.text(6.5, 0.65, "Tüm ihraç edilen belgeler Denetim Komitesi ve Savcılık teftiş dosyalarında doğrudan kullanılabilir standarttadır.", 
            fontsize=7.2, ha='center', color='#cbd5e1')

    ax.set_xlim(0, 13)
    ax.set_ylim(0, 6.2)
    ax.axis('off')
    plt.tight_layout()
    plt.savefig("storage/diagrams/diag_07_engine_qa_exporter.png", bbox_inches='tight')
    plt.close()

if __name__ == "__main__":
    create_diagram_1()
    create_diagram_2()
    create_diagram_3()
    create_diagram_4()
    create_diagram_5()
    create_diagram_6()
    create_diagram_7()
    print("✅ 7 Adet Kurumsal Sistem ve Motor Topoloji Diyagramı Başarıyla Oluşturuldu!")
